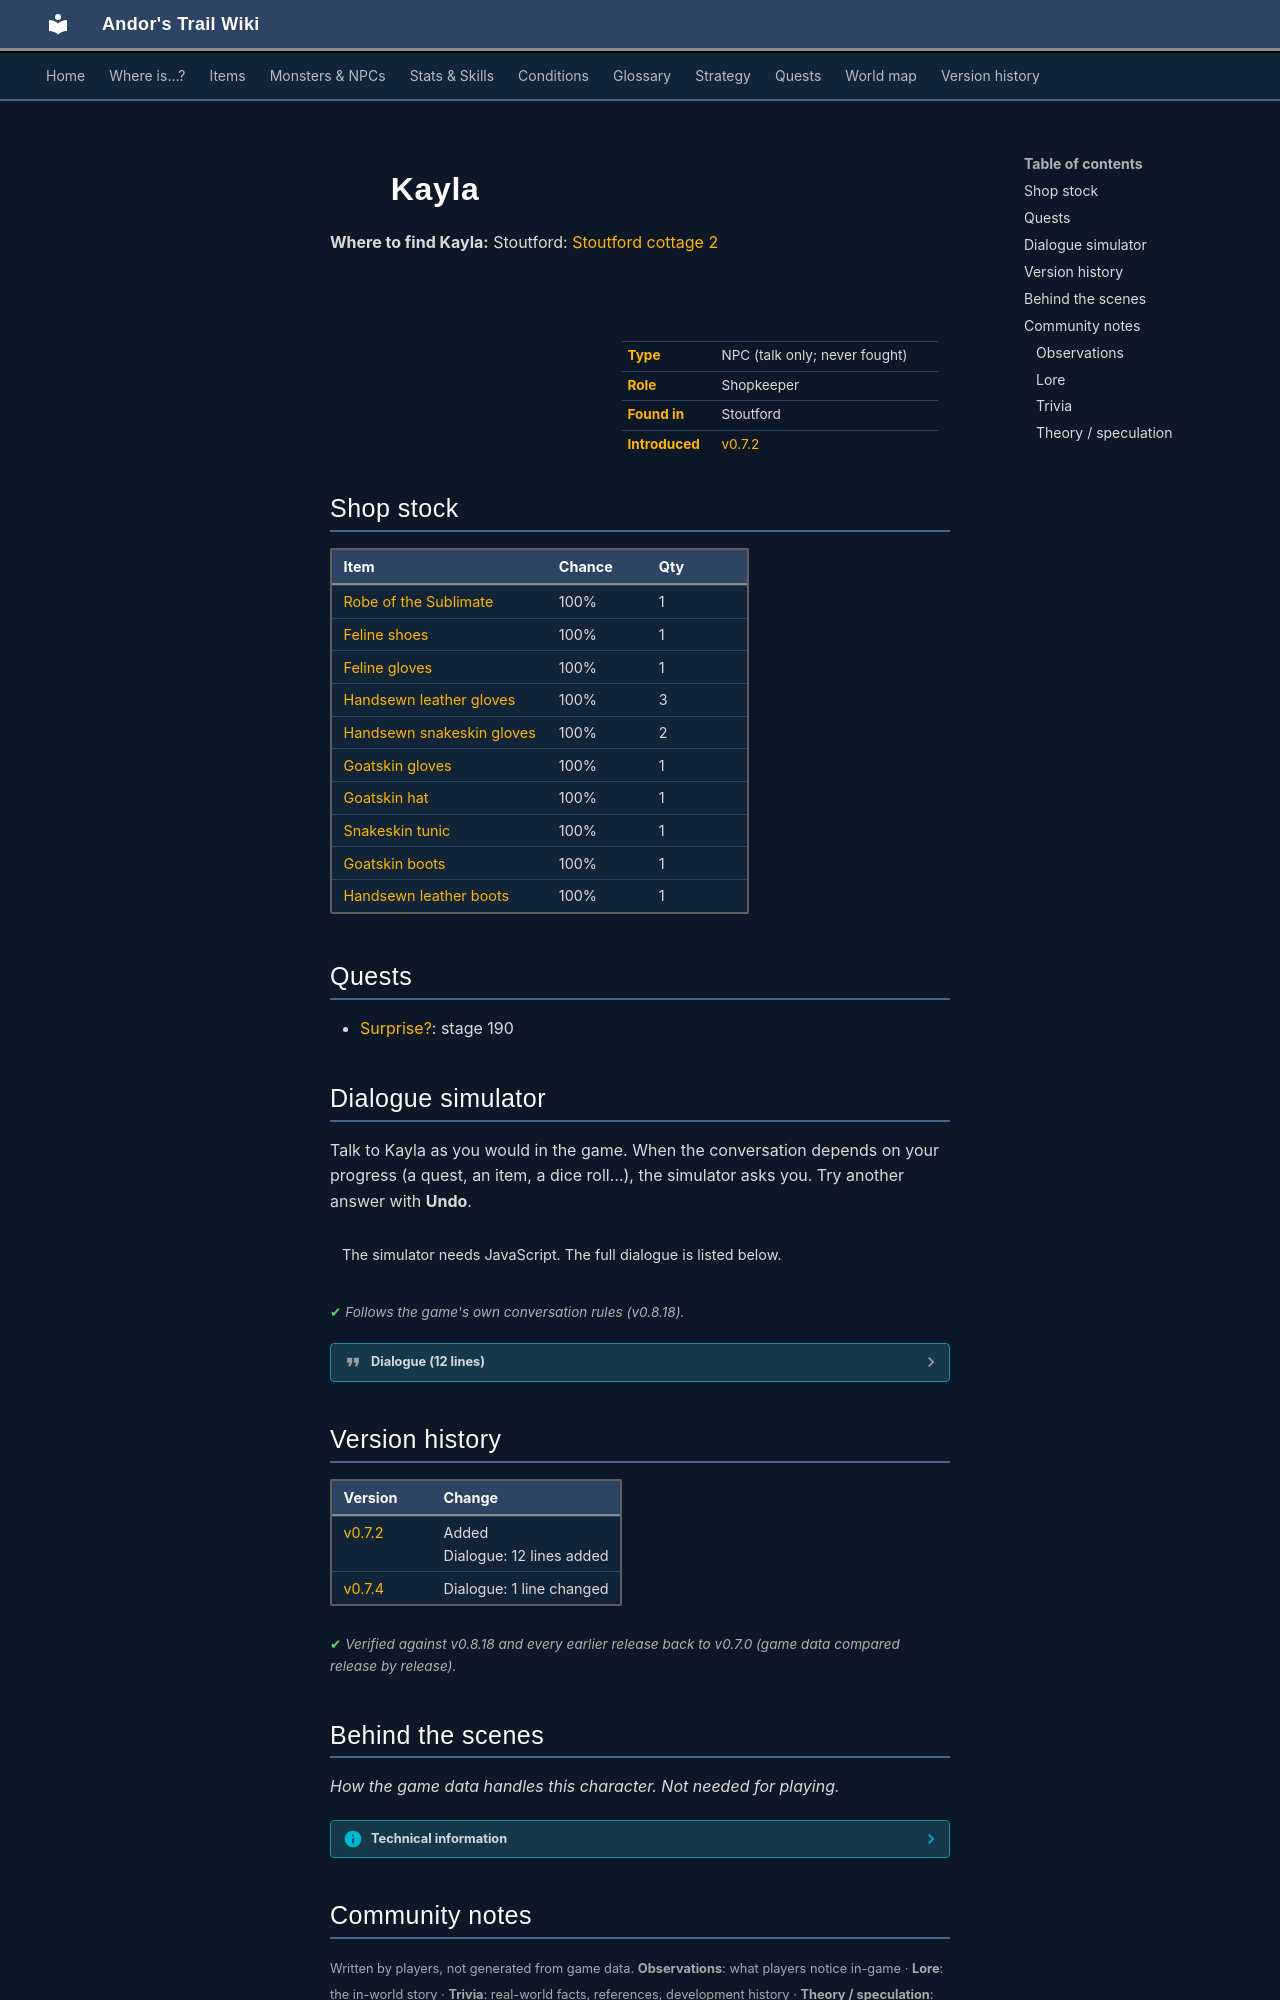

repository: asdfghjkl628/Andor-s-Trail-Wikiiii · page: monsters/kayla/index.html · generator: mkdocs

---
description: "Kayla is a non-player character (NPC) in Andor's Trail, found in Stoutford. Shopkeeper."
---

# ![](../assets/icons/monsters/monsters_rltiles4_29.png){ .sprite } Kayla

**Where to find Kayla:** Stoutford: [Stoutford cottage 2](../maps/stoutford_cottage2.md#pin-npc-kayla)

<div class="infobox" markdown>

<p class="ib-img"><img class="sprite" src="../../assets/icons/monsters/monsters_rltiles4_29.png" alt=""></p>

| | |
|---|---|
| **Type** | NPC (talk only; never fought) |
| **Role** | Shopkeeper |
| **Found in** | Stoutford |
| **Introduced** | [v0.7.2](../versions/0.7.2.md) |

</div>

## Shop stock

| Item | Chance | Qty |
|---|---|---|
| [Robe of the Sublimate](../items/robe_sublime.md) | 100% | 1 |
| [Feline shoes](../items/feline_shoes.md) | 100% | 1 |
| [Feline gloves](../items/feline_gloves.md) | 100% | 1 |
| [Handsewn leather gloves](../items/handsewn_gloves2.md) | 100% | 3 |
| [Handsewn snakeskin gloves](../items/handsewn_gloves4.md) | 100% | 2 |
| [Goatskin gloves](../items/gloves_goatskin.md) | 100% | 1 |
| [Goatskin hat](../items/hat_goatskin.md) | 100% | 1 |
| [Snakeskin tunic](../items/tunic_snakeskin.md) | 100% | 1 |
| [Goatskin boots](../items/boots_goatskin.md) | 100% | 1 |
| [Handsewn leather boots](../items/handsewn_boots2.md) | 100% | 1 |

## Quests

- [Surprise?](../quests/halvor_surprise.md): stage 190

## Dialogue simulator

Talk to Kayla as you would in the game. When the conversation depends on your progress (a quest, an item, a dice roll…), the simulator asks you. Try another answer with **Undo**.

<div class="dlg-sim" data-src="../../assets/dialogue/kayla_0.json" data-npc="Kayla" markdown="0"><noscript>The simulator needs JavaScript. The full dialogue is listed below.</noscript></div>

<p class="verified">Follows the game's own conversation rules (v0.8.18).</p>

??? quote "Dialogue (12 lines)"

    *Exactly as in the game files. Each line appears once; links jump to where a choice leads.*

    <span id="d-kayla_0"></span>**`kayla_0`** *(silent check: the first matching branch below is taken)*

    - Next → [kayla_1](#d-kayla_1)

    <span id="d-kayla_1"></span>**`kayla_1`** Kayla: “Hello.”

    - “Who are you?” → [kayla_2](#d-kayla_2)
    - “Have you seen my brother Andor?” → [kayla_3](#d-kayla_3)
    - “Are you a friend of Halvor?” *(if reached stage 180 of [Surprise?](../quests/halvor_surprise.md#stage-180); NOT reached stage 190 of [Surprise?](../quests/halvor_surprise.md#stage-190))* → [kayla_halvor_0](#d-kayla_halvor_0)

    <span id="d-kayla_2"></span>**`kayla_2`** Kayla: “I'm Kayla. I love making clothes, shoes and boots.”

    - Next → [kayla_4](#d-kayla_4)

    <span id="d-kayla_3"></span>**`kayla_3`** Kayla: “No. Sorry.”


    <span id="d-kayla_halvor_0"></span>**`kayla_halvor_0`** Kayla: “Halvor? Yes! He's so nice! Do you know him?”

    - “I hate the guy. He's nothing but trouble...” → [kayla_halvor_1](#d-kayla_halvor_1)
    - “Sure, we keep meeting around the world in the most unusual places. I even helped him gather some items.” → [kayla_halvor_2](#d-kayla_halvor_2)

    <span id="d-kayla_4"></span>**`kayla_4`** Kayla: “Do you want to trade?”

    - “Sure.” → *shop opens*
    - “Not now.” → *conversation ends*

    <span id="d-kayla_halvor_1"></span>**`kayla_halvor_1`** Kayla: “He's always been good to me. If you don't like him, I don't like you!”


    <span id="d-kayla_halvor_2"></span>**`kayla_halvor_2`** Kayla: “So that's you! He told me about you.”

    - Next → [kayla_halvor_3](#d-kayla_halvor_3)

    <span id="d-kayla_halvor_3"></span>**`kayla_halvor_3`** Kayla: “He told me you were of great help.”

    - “It was a pleasure.” → [kayla_halvor_4](#d-kayla_halvor_4)
    - “I just did my part.” → [kayla_halvor_4](#d-kayla_halvor_4)
    - “Well, he paid good money.” → [kayla_halvor_4](#d-kayla_halvor_4)

    <span id="d-kayla_halvor_4"></span>**`kayla_halvor_4`** Kayla: “Anyway. I made these boots with the items he brought me.”

    - Next → [kayla_halvor_5](#d-kayla_halvor_5)

    <span id="d-kayla_halvor_5"></span>**`kayla_halvor_5`** Kayla: “I'm really proud of the result. They are light, but sturdy, thanks to the bones and insect wings. They are comfortable but tough thanks to the animal hair and venomscale scales. They are stiff when adjusted, thanks to the rat tails.”

    - Next → [kayla_halvor_6](#d-kayla_halvor_6)

    <span id="d-kayla_halvor_6"></span>**`kayla_halvor_6`** Kayla: “Here. Take these. I've given one pair to Halvor, and I'll keep the last one for myself.” — **effects:** sets stage 190 of [Surprise?](../quests/halvor_surprise.md#stage-190), gives 1× [Boots of the Globetrotter](../items/globetrotter_boots.md)

    - “Thank you.” → [kayla_4](#d-kayla_4)
    - “Wow. I have to try these. Goodbye.” → *conversation ends*



## Version history

| Version | Change |
|---|---|
| [v0.7.2](../versions/0.7.2.md) | Added<br>Dialogue: 12 lines added |
| [v0.7.4](../versions/0.7.4.md) | Dialogue: 1 line changed |

<p class="verified">Verified against v0.8.18 and every earlier release back to v0.7.0 (game data compared release by release).</p>


## Behind the scenes

*How the game data handles this character. Not needed for playing.*

??? info "Technical information"

    | | |
    |---|---|
    | Entry ID | `kayla` |
    | Type (wiki) | NPC |
    | Spawn group | `kayla` |
    | Loot table | `kayla_shop` |
    | Conversation | `kayla_0` |
    | Faction | – |
    | Movement | – |
    | Icon | `monsters_rltiles4:29` |
    | Defined in | `res/raw/monsterlist_stoutford.json` |

    Raw data:

    ```json
    {
     "id": "kayla",
     "name": "Kayla",
     "iconID": "monsters_rltiles4:29",
     "unique": 1,
     "monsterClass": "humanoid",
     "spawnGroup": "kayla",
     "phraseID": "kayla_0",
     "droplistID": "kayla_shop"
    }
    ```


## Community notes

<small>Written by players, not generated from game data. **Observations**: what players notice in-game · **Lore**: the in-world story · **Trivia**: real-world facts, references, development history · **Theory / speculation**: unconfirmed ideas; may just be unfinished content</small>
